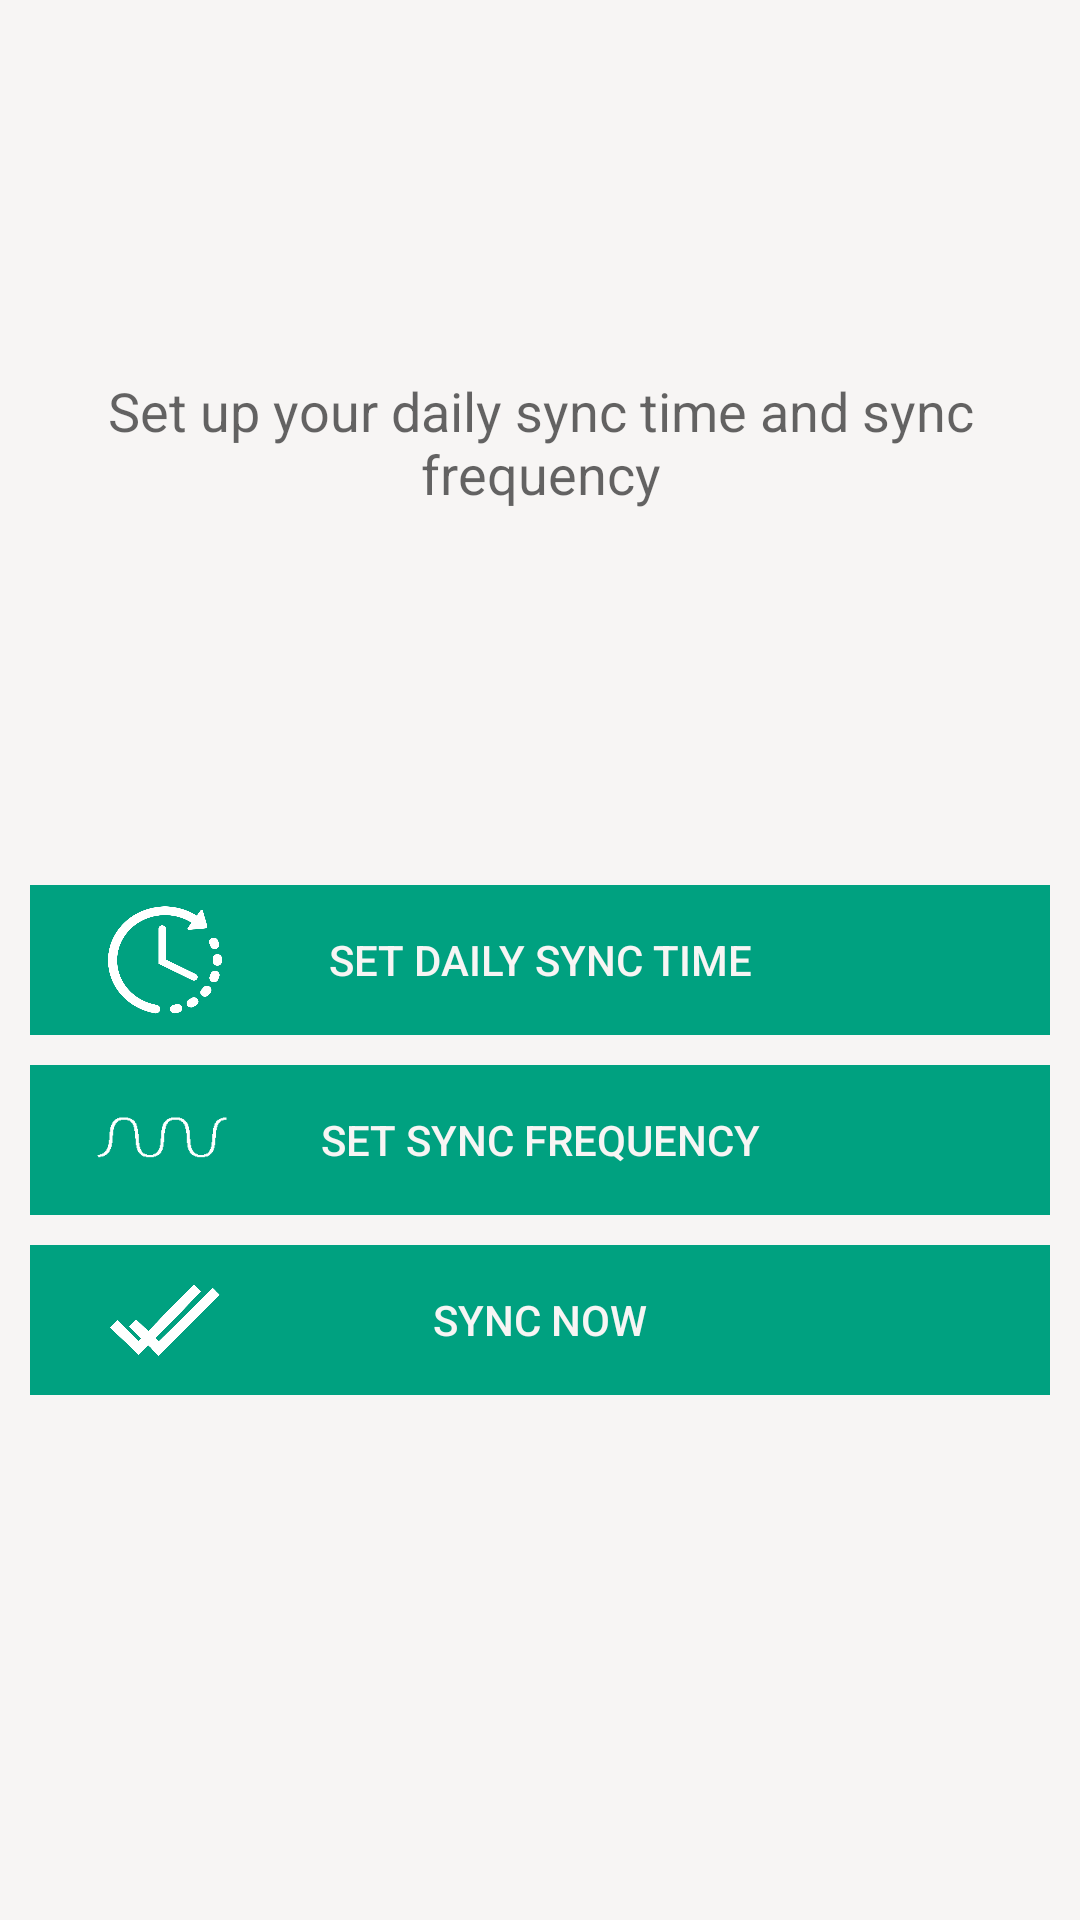

Write the Android layout XML for this screen, with the resource values it uses.
<!-- AndroidManifest.xml: application theme AppTheme -->
<!-- res/layout/setup_fragment_layout.xml -->
<?xml version="1.0" encoding="utf-8"?>
<android.support.constraint.ConstraintLayout xmlns:android="http://schemas.android.com/apk/res/android"
    android:layout_width="match_parent"
    android:layout_height="match_parent"
    xmlns:app="http://schemas.android.com/apk/res-auto"
    android:background="@color/colorPrimary"
    android:orientation="vertical">

    <TextView
        style="@style/Base.TextAppearance.AppCompat.Medium"
        android:layout_width="match_parent"
        android:layout_height="0dp"
        android:layout_gravity="center"
        android:layout_margin="10dp"
        android:layout_weight="0.8"
        android:gravity="center"
        android:text="@string/set_up_your_daily_sync_time_and_sync_frequency"
        app:layout_constraintTop_toTopOf="parent"
        app:layout_constraintBottom_toTopOf="@id/view1"/>

    <View
        android:id="@+id/view1"
        android:layout_width="match_parent"
        android:layout_height="50dp"
        android:layout_margin="10dp"
        android:background="@color/colorAccent"
        app:layout_constraintTop_toTopOf="parent"
        app:layout_constraintBottom_toBottomOf="parent"
        app:layout_constraintVertical_bias="0.500"/>

    <Button
        android:id="@+id/daily_sync_time_BTN"
        android:layout_width="match_parent"
        android:layout_height="wrap_content"
        android:layout_margin="10dp"
        android:background="@android:color/transparent"
        android:text="@string/set_daily_sync_time"
        android:textColor="@color/colorPrimary"
        app:layout_constraintTop_toTopOf="@id/view1"
        app:layout_constraintBottom_toBottomOf="@id/view1"/>

    <ImageView
        android:padding="6dp"
        android:layout_width="50dp"
        android:layout_height="50dp"
        android:src="@drawable/time_left"
        android:layout_marginStart="20dp"
        app:layout_constraintStart_toStartOf="@id/view1"
        app:layout_constraintTop_toTopOf="@id/view1"
        app:layout_constraintBottom_toBottomOf="@id/view1"
        android:contentDescription="@string/app_name"/>

    <View
        android:id="@+id/view2"
        android:layout_width="match_parent"
        android:layout_height="50dp"
        android:layout_margin="10dp"
        android:background="@color/colorAccent"
        app:layout_constraintTop_toBottomOf="@+id/view1"
        app:layout_constraintVertical_bias="0.500"/>

    <Button
        android:id="@+id/sync_frequency_BTN"
        android:layout_width="match_parent"
        android:layout_height="wrap_content"
        android:layout_margin="10dp"
        android:background="@android:color/transparent"
        android:text="@string/set_sync_frequency"
        android:textColor="@color/colorPrimary"
        app:layout_constraintTop_toTopOf="@id/view2"
        app:layout_constraintBottom_toBottomOf="@id/view2"/>

    <ImageView
        android:layout_width="50dp"
        android:layout_height="50dp"
        android:src="@drawable/frequence"
        android:layout_marginStart="20dp"
        app:layout_constraintStart_toStartOf="@id/view2"
        app:layout_constraintTop_toTopOf="@id/view2"
        app:layout_constraintBottom_toBottomOf="@id/view2"
        android:contentDescription="@string/app_name"/>

    <View
        android:id="@+id/view3"
        android:layout_width="match_parent"
        android:layout_height="50dp"
        android:layout_margin="10dp"
        android:background="@color/colorAccent"
        app:layout_constraintTop_toBottomOf="@id/view2"/>

    <Button
        android:id="@+id/sync_now"
        android:layout_width="match_parent"
        android:layout_height="wrap_content"
        android:layout_margin="10dp"
        android:background="@android:color/transparent"
        android:text="@string/sync_now"
        android:textColor="@color/colorPrimary"
        app:layout_constraintTop_toTopOf="@id/view3"
        app:layout_constraintBottom_toBottomOf="@id/view3"/>

    <ImageView
        android:padding="6dp"
        android:layout_width="50dp"
        android:layout_height="50dp"
        android:src="@drawable/logo"
        android:layout_marginStart="20dp"
        app:layout_constraintStart_toStartOf="@id/view3"
        app:layout_constraintTop_toTopOf="@id/view3"
        app:layout_constraintBottom_toBottomOf="@id/view3"
        android:contentDescription="@string/app_name" />

    <TextView
        android:id="@+id/daily_sync_TEXT"
        android:layout_width="match_parent"
        android:layout_height="wrap_content"
        android:layout_margin="10dp"
        android:textColor="@color/bsp_transparent_black"
        app:layout_constraintTop_toBottomOf="@id/view3"
        app:layout_constraintBottom_toBottomOf="parent"/>

</android.support.constraint.ConstraintLayout>
<!-- resources referenced by this layout -->
<resources>
  <color name="colorAccent">#00A180</color>
  <color name="colorPrimary">#F7F5F4</color>
  <!-- drawable frequence: png bitmap (drawable-v24, 2690 bytes) -->
  <!-- drawable logo: png bitmap (drawable, 27369 bytes) -->
  <!-- drawable time_left: png bitmap (drawable-v24, 18077 bytes) -->
  <string name="app_name">Notice Suite</string>
  <string name="set_daily_sync_time">Set daily sync time</string>
  <string name="set_sync_frequency">Set sync frequency</string>
  <string name="set_up_your_daily_sync_time_and_sync_frequency">Set up your daily sync time and sync frequency</string>
  <string name="sync_now">Sync now</string>
  <style name="AppTheme" parent="Theme.AppCompat.Light.DarkActionBar">
          
          <item name="colorAccent">@color/colorPrimary</item>
          <item name="colorPrimaryDark">@color/colorPrimaryDark</item>
          <item name="colorPrimary">@color/colorAccent</item>
          <item name="actionOverflowButtonStyle">@style/MyOverflowButtonStyle</item>
      </style>
  <color name="colorPrimaryDark">#686768</color>
  <style name="MyOverflowButtonStyle" parent="Widget.AppCompat.ActionButton.Overflow">
          <item name="android:tint">@color/colorAccent</item>
      </style>
</resources>
